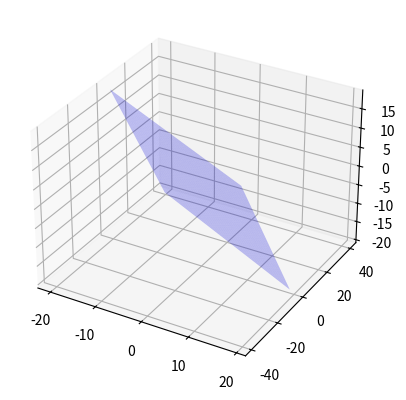

Python code for this plot: (Note: this script raises an exception after producing the figure.)
# -*- coding: utf-8 -*-
"""Untitled25.ipynb

Automatically generated by Colaboratory.

Original file is located at
    https://colab.research.google.com/<link-removed>
"""

import numpy as np
import matplotlib.pyplot as plt
from mpl_toolkits.mplot3d import Axes3D

# a plane is a*x+b*y+c*z=d
# [a,b,c] is the normal.

normal_1 = np.array([1, 1, 1])
d_1 = 1
normal_2 = np.array([2, 3, 4])
d_2 = 5
normal_3 = np.array([1, -1, 1])
d_3 = 0

# plane which passes through intersection of p1 and p2 and normal to p3
lamda = -(normal_1@np.transpose(normal_3))/(normal_2@np.transpose(normal_3))
normal = normal_1+lamda*(normal_2)
d = 1+lamda*5
print('value of lambda',lamda)

# create x,y
xx, yy = np.meshgrid(range(-20, 20), range(-20, 20))

#corresponding z for the planes
zz_1 = ((d) - (normal_1[0] * xx) - (normal_1[1] * yy)) *( 1 /normal_1[2])
zz_2 = ((d) - (normal_2[0] * xx) - (normal_2[1] * yy)) *( 1 /normal_2[2])
zz_3 = ((d) - (normal_3[0] * xx) - (normal_3[1] * yy)) *( 1 /normal_3[2])
zz = ((d) - (normal[0] * xx) - (normal[1] * yy)) *( 1 /normal[2])

#setting up plot
fig = plt.figure()
ax = fig.add_subplot(111,projection='3d')

#plotting planes
Plane1=ax.plot_surface(xx,zz_1,yy, color='b',alpha=0.25,label='(1 1 1)x = 1')
Plane1._facecolors2d=Plane1._facecolors3d
Plane1._edgecolors2d=Plane1._edgecolors3d

Plane2=ax.plot_surface(xx,zz_2,yy, color='b',alpha=0.25,label='(2 3 4)x = 5')
Plane2._facecolors2d=Plane2._facecolors3d
Plane2._edgecolors2d=Plane2._edgecolors3d

Plane3=ax.plot_surface(xx,zz_3,yy, color='y',alpha=0.25,label='(1 -1 1)x = 0')
Plane3._facecolors2d=Plane3._facecolors3d
Plane3._edgecolors2d=Plane3._edgecolors3d

Plane4=ax.plot_surface(xx,zz,yy, color='r',alpha=0.25,label='Plane $P$')
Plane4._facecolors2d=Plane4._facecolors3d
Plane4._edgecolors2d=Plane4._edgecolors3d

plt.xlabel('$x$');plt.ylabel('$y$')
plt.grid()
plt.legend()

plt.show()